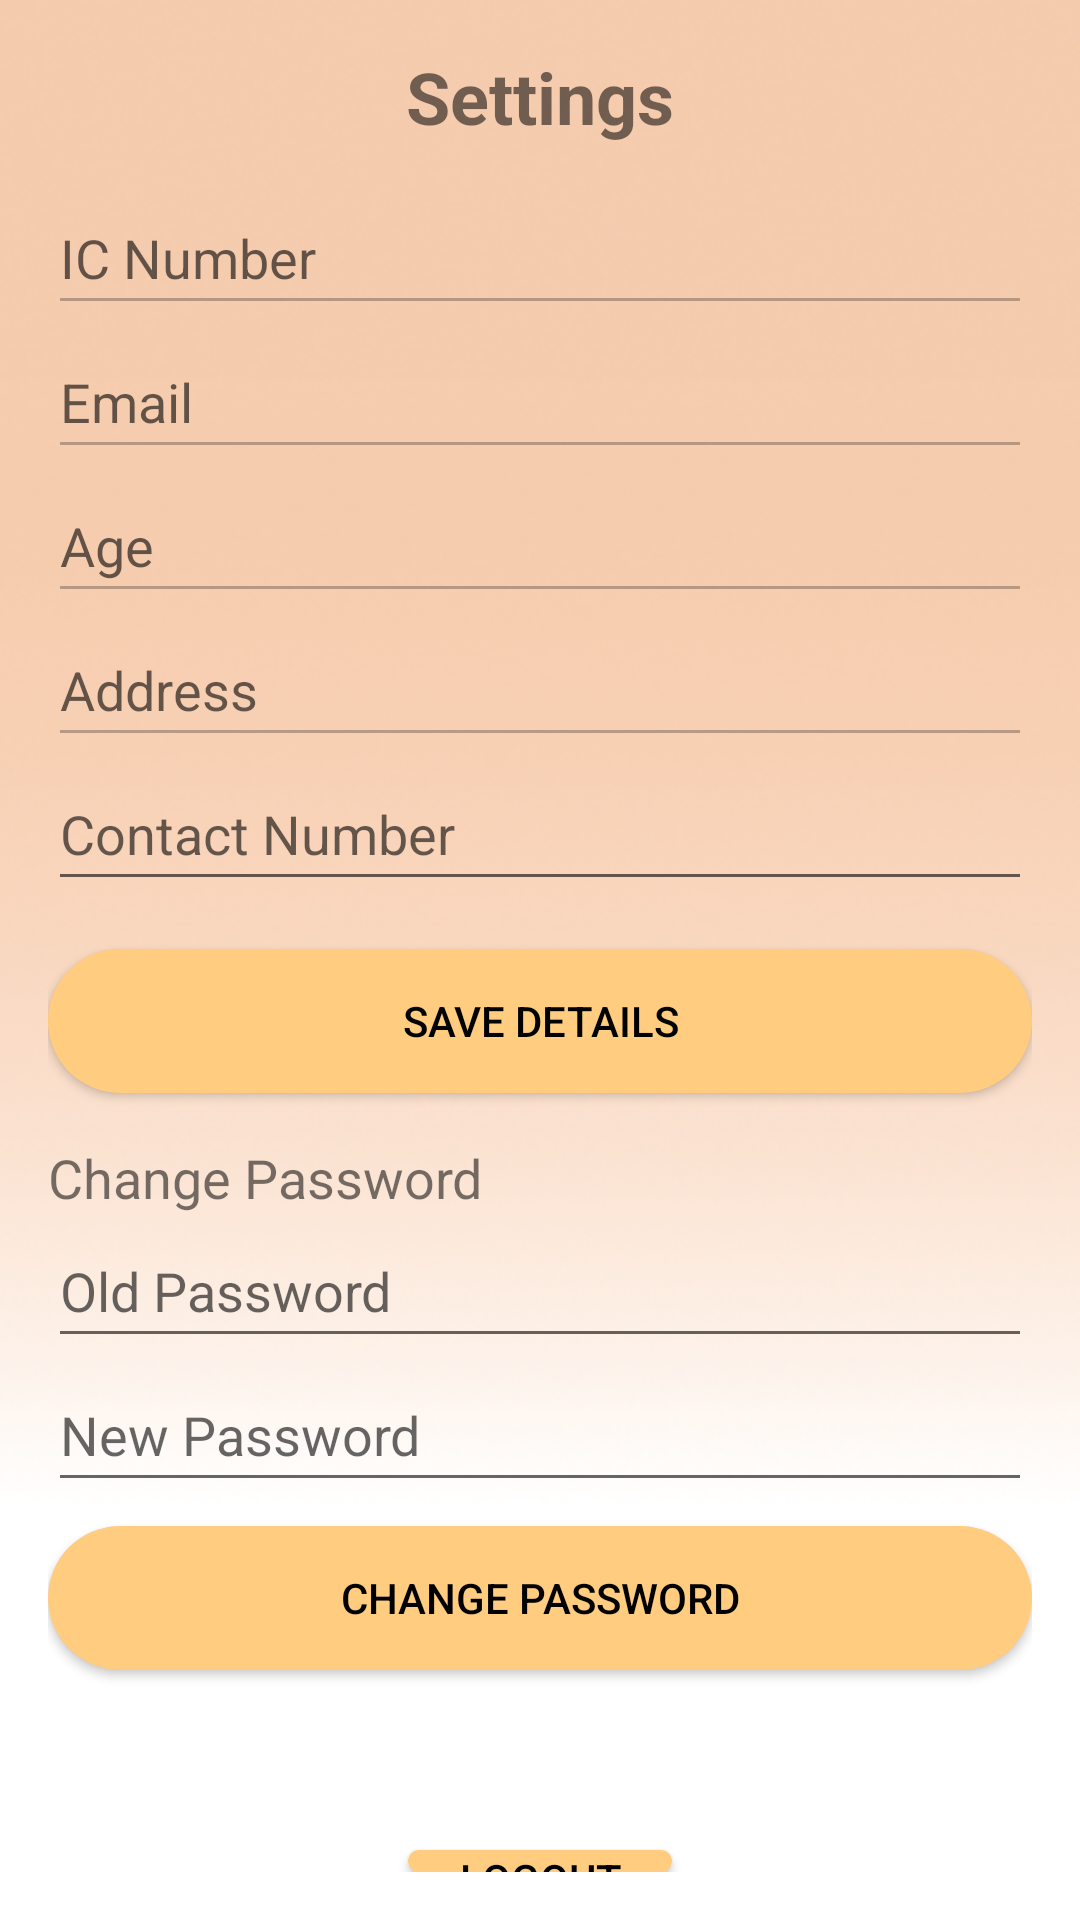

The Android layout XML behind this screen, and the referenced resources:
<!-- AndroidManifest.xml: application theme Theme.ClinicEase -->
<!-- res/layout/activity_nurse_settings.xml -->
<?xml version="1.0" encoding="utf-8"?>
<LinearLayout xmlns:android="http://schemas.android.com/apk/res/android"
    android:layout_width="match_parent"
    android:layout_height="match_parent"
    android:orientation="vertical"
    android:padding="16dp"
    android:background="@drawable/background2">

    <TextView
        android:layout_width="wrap_content"
        android:layout_height="wrap_content"
        android:text="Settings"
        android:textSize="24sp"
        android:textStyle="bold"
        android:layout_gravity="center"
        android:paddingBottom="12dp" />


    <EditText
        android:id="@+id/icNumberEditText"
        android:layout_width="match_parent"
        android:layout_height="wrap_content"
        android:enabled="false"
        android:hint="IC Number"
        android:minHeight="48dp" />


    <EditText
        android:id="@+id/emailEditText"
        android:layout_width="match_parent"
        android:layout_height="wrap_content"
        android:enabled="false"
        android:hint="Email"
        android:minHeight="48dp" />

    <EditText
        android:id="@+id/ageEditText"
        android:layout_width="match_parent"
        android:layout_height="wrap_content"
        android:enabled="false"
        android:hint="Age"
        android:minHeight="48dp" />

    <EditText
        android:id="@+id/addressEditText"
        android:layout_width="match_parent"
        android:layout_height="wrap_content"
        android:enabled="false"
        android:hint="Address"
        android:minHeight="48dp" />

    <EditText
        android:id="@+id/contactNumberEditText"
        android:layout_width="match_parent"
        android:layout_height="wrap_content"
        android:hint="Contact Number"
        android:inputType="phone"
        android:minHeight="48dp" />

    <Button
        android:id="@+id/saveDetailsButton"
        android:layout_width="match_parent"
        android:layout_height="wrap_content"
        android:text="Save Details"
        android:textColor="@color/black"
        android:layout_marginTop="16dp"
        android:background="@drawable/button_selector" />

    <TextView
        android:layout_width="wrap_content"
        android:layout_height="wrap_content"
        android:text="Change Password"
        android:textSize="18sp"
        android:layout_marginTop="16dp" />

    <EditText
        android:id="@+id/oldPasswordEditText"
        android:layout_width="match_parent"
        android:layout_height="wrap_content"
        android:hint="Old Password"
        android:inputType="textPassword"
        android:minHeight="48dp" />

    <EditText
        android:id="@+id/newPasswordEditText"
        android:layout_width="match_parent"
        android:layout_height="wrap_content"
        android:hint="New Password"
        android:inputType="textPassword"
        android:minHeight="48dp" />

    <Button
        android:id="@+id/changePasswordButton"
        android:layout_width="match_parent"
        android:layout_height="wrap_content"
        android:text="Change Password"
        android:textColor="@color/black"
        android:layout_marginTop="8dp"
        android:background="@drawable/button_selector" />

    <Button
        android:id="@+id/logoutButton"
        android:layout_width="wrap_content"
        android:layout_height="wrap_content"
        android:text="Logout"
        android:textColor="@color/black"
        android:layout_gravity="center"
        android:layout_marginTop="60dp"
        android:background="@drawable/button_selector" />
</LinearLayout>
<!-- resources referenced by this layout -->
<resources>
  <color name="black">#FF000000</color>
  <!-- drawable background2: png bitmap (drawable, 100796 bytes) -->
  <!-- drawable button_selector (drawable) -->
  <?xml version="1.0" encoding="utf-8"?>
  <selector xmlns:android="http://schemas.android.com/apk/res/android">
      
      <item android:state_pressed="true">
          <shape>
              <solid android:color="#FFA726" />  
              <corners android:radius="50dp" />
          </shape>
      </item>
  
      
      <item android:state_enabled="true">
          <shape>
              <solid android:color="#FFCC80" />  
              <corners android:radius="50dp" />
          </shape>
      </item>
  
      
      <item android:state_enabled="false">
          <shape>
              <solid android:color="#E0E0E0" />  
              <corners android:radius="50dp" />
          </shape>
      </item>
  </selector>
  <style name="Theme.ClinicEase" parent="Theme.MaterialComponents.Light.NoActionBar">
          
          <item name="colorPrimary">@color/primaryColor</item>
          <item name="colorPrimaryDark">@color/primaryColorDark</item>
          <item name="colorAccent">@color/accentColor</item>
          <item name="android:colorBackground">@color/backgroundColor</item>
  
          
          <item name="android:statusBarColor">@color/primaryColorDark</item>
          <item name="android:windowBackground">@color/backgroundColor</item>
      </style>
  <color name="primaryColor">#FFC107</color>
  <color name="primaryColorDark">#FFA000</color>
  <color name="accentColor">#FFFFFF</color>
  <color name="backgroundColor">#F5F5F5</color>
</resources>
